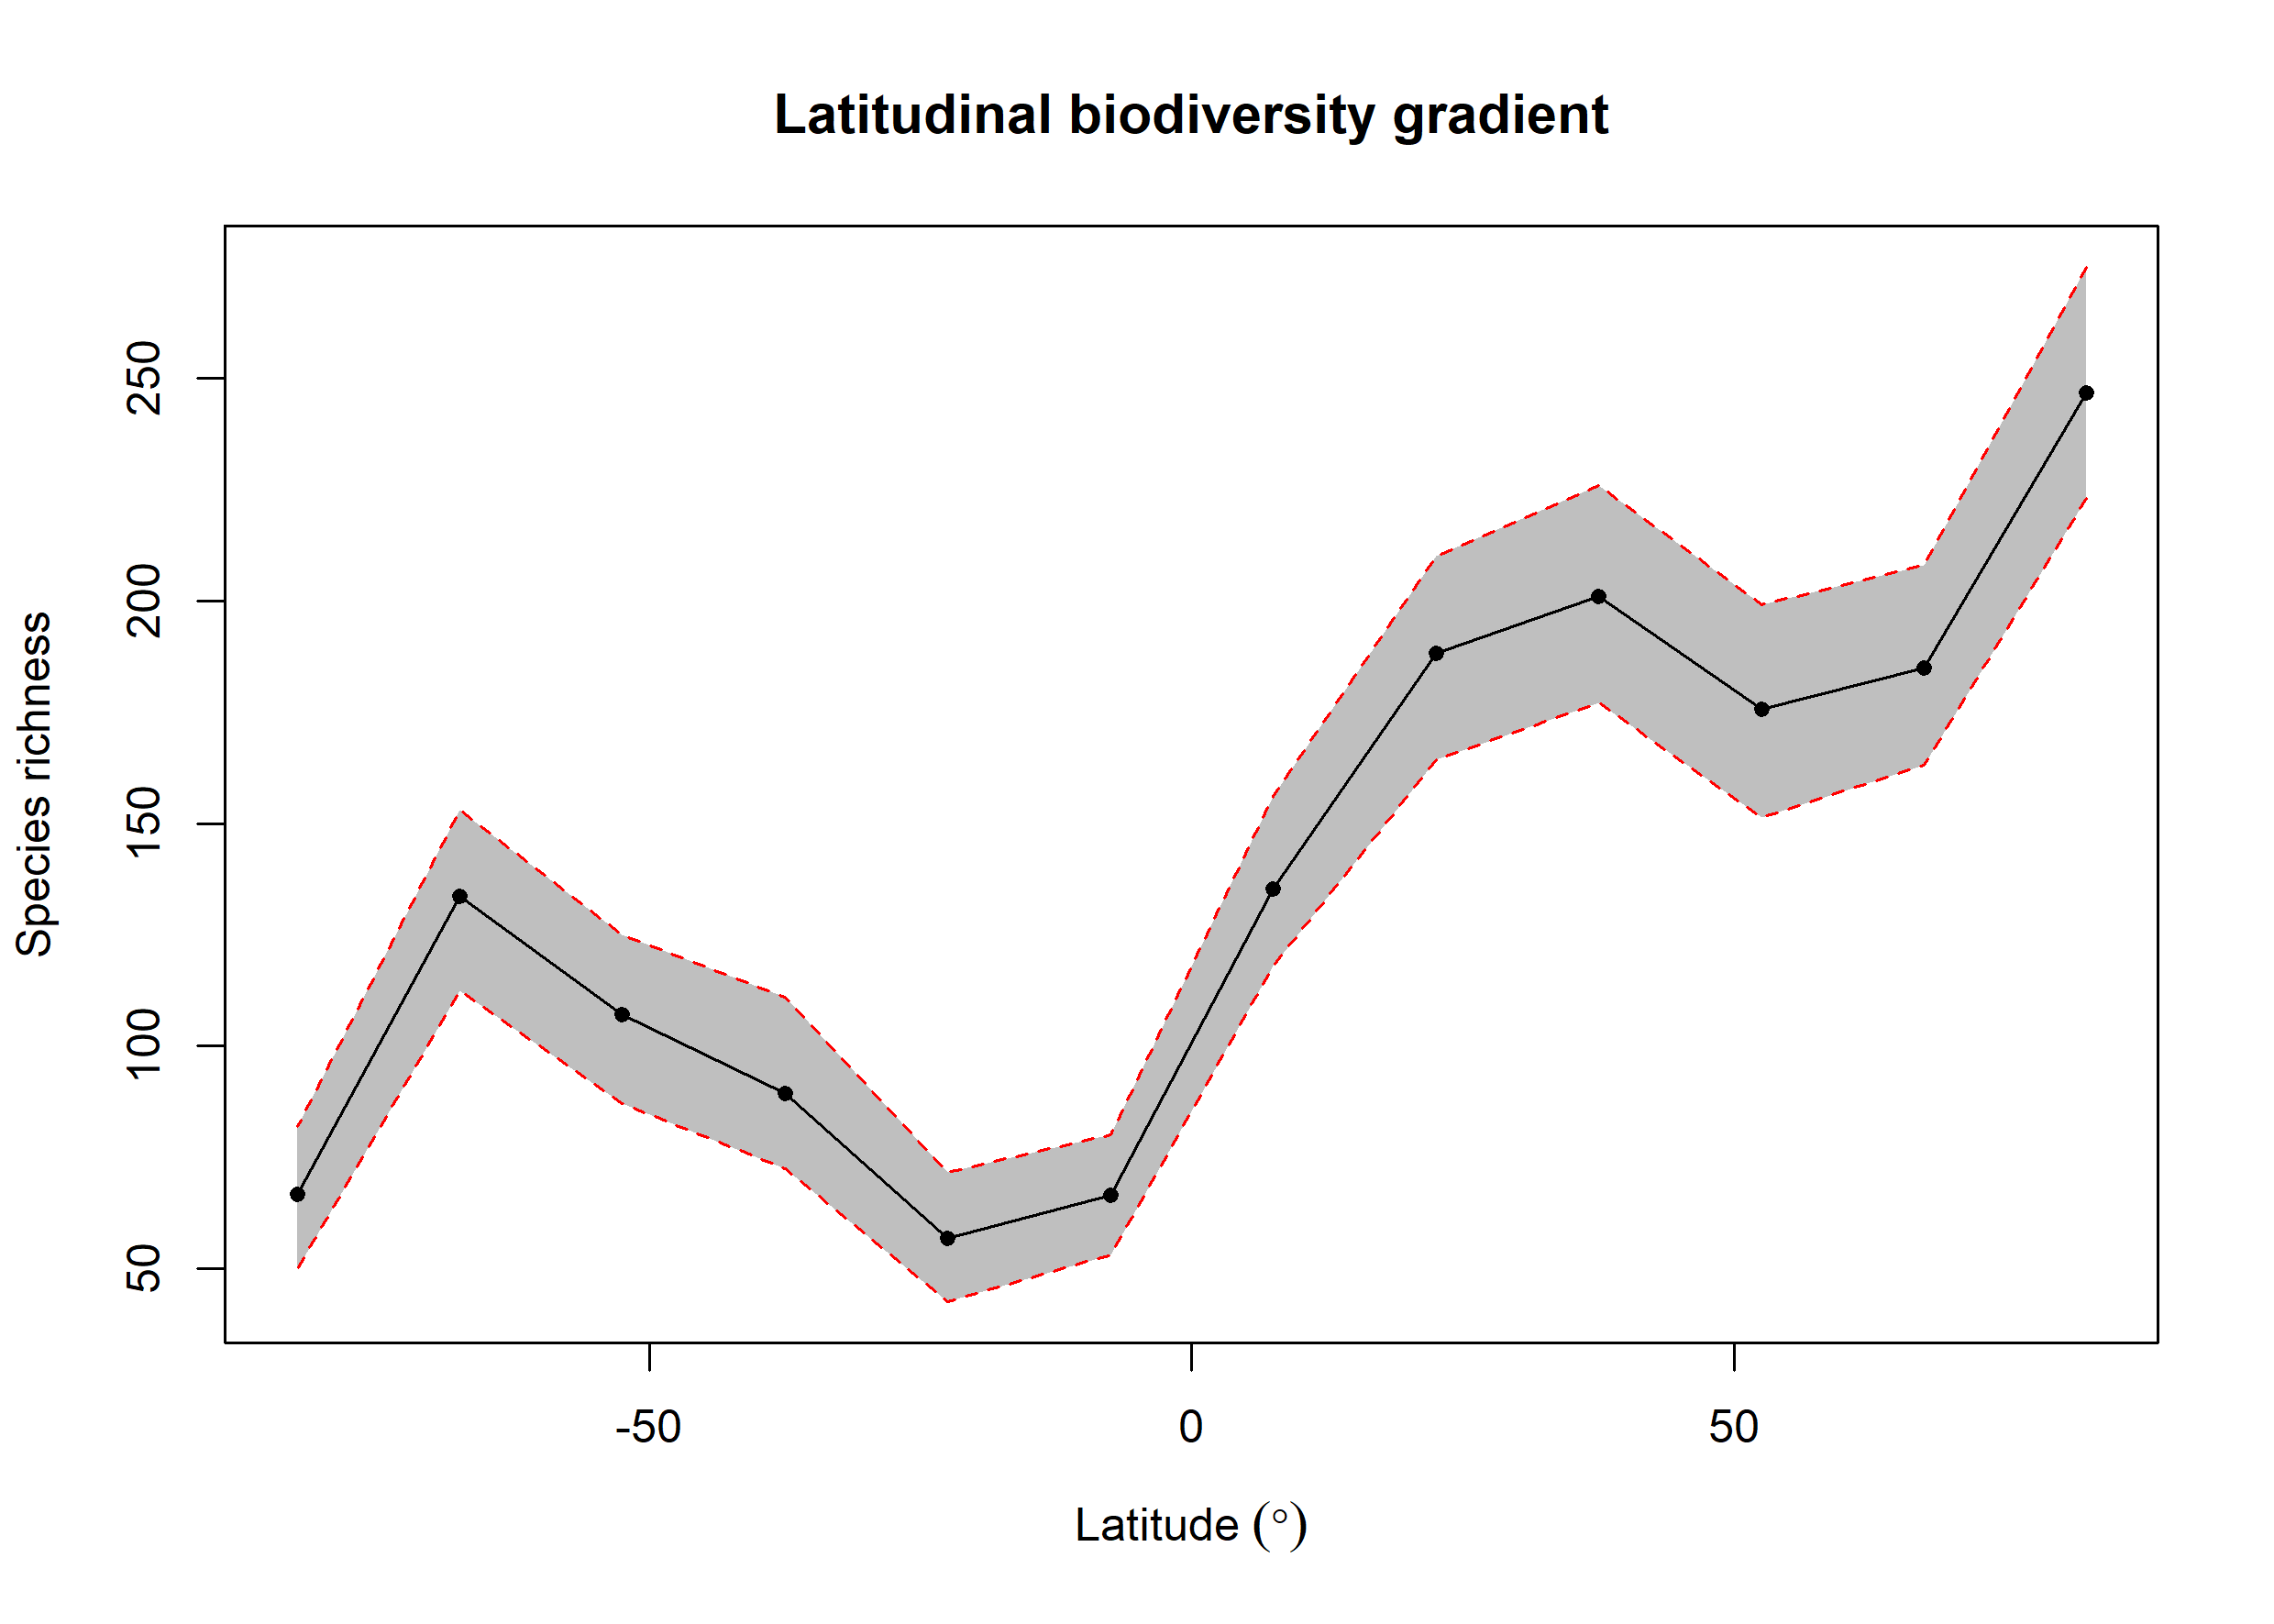

Source data for this figure (header and first rows):
bin, max, min, mid, hemisphere, mean_richness, CI.Lower, CI.Upper
1, 90, 75, 82.5, N, 246.8, 223, 275.1
2, 75, 60, 67.5, N, 185, 163, 208.1
3, 60, 45, 52.5, N, 175.8, 151.3, 199.1
4, 45, 30, 37.5, N, 201, 177, 226
5, 30, 15, 22.5, N, 188.2, 164.4, 210
6, 15, 0, 7.5, N, 135.2, 118, 156
7, 0, -15, -7.5, S, 66.43, 53, 80
8, -15, -30, -22.5, S, 56.78, 42.48, 71.53
9, -30, -45, -37.5, S, 89.29, 72.42, 111
10, -45, -60, -52.5, S, 107, 87, 125
11, -60, -75, -67.5, S, 133.6, 112.5, 153.1
12, -75, -90, -82.5, S, 66.56, 49.9, 82
